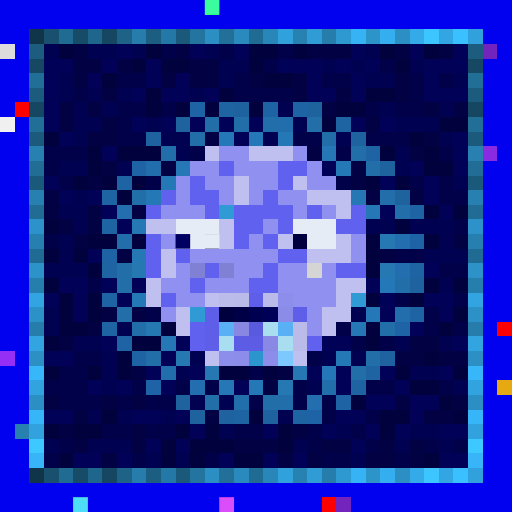
t = 0.00 s
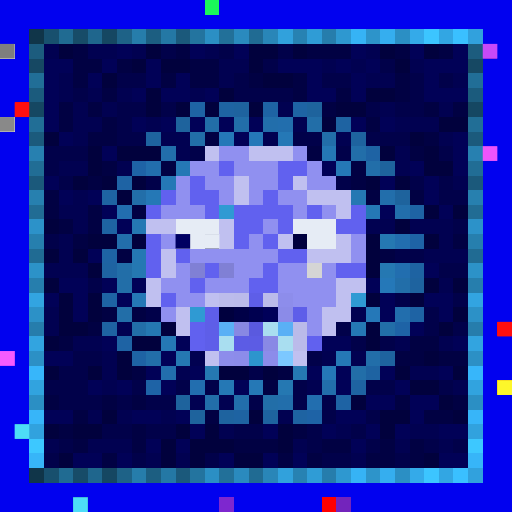
t = 0.29 s
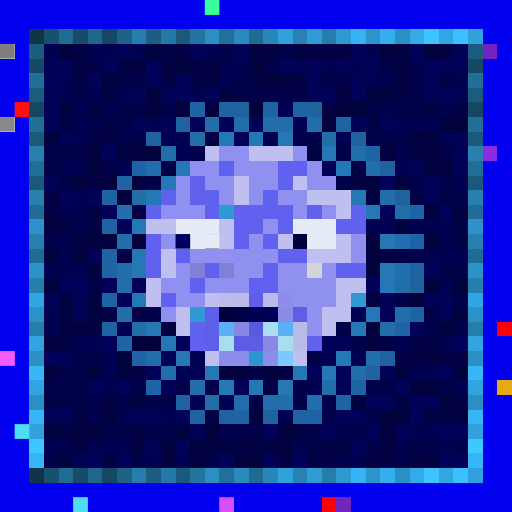
t = 0.88 s
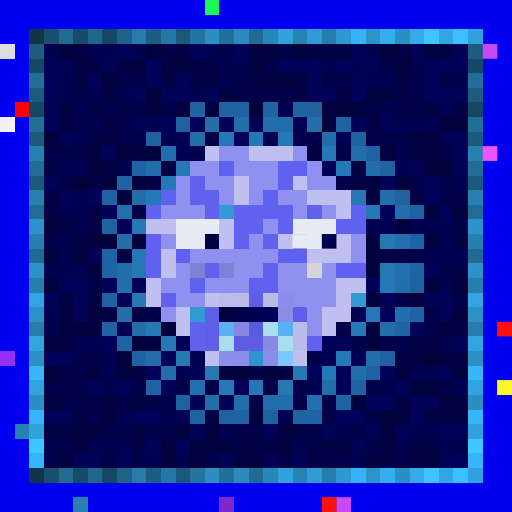
t = 1.30 s
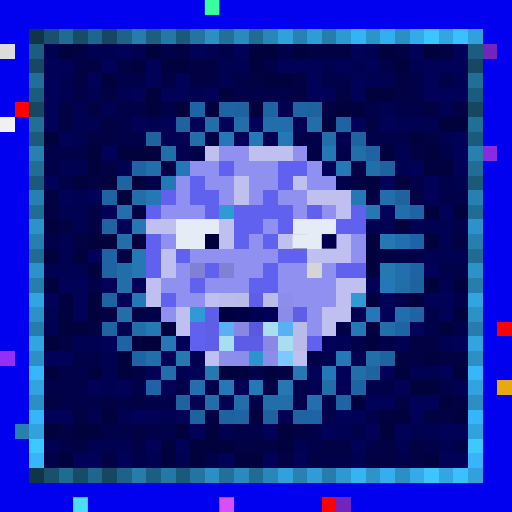
t = 1.63 s
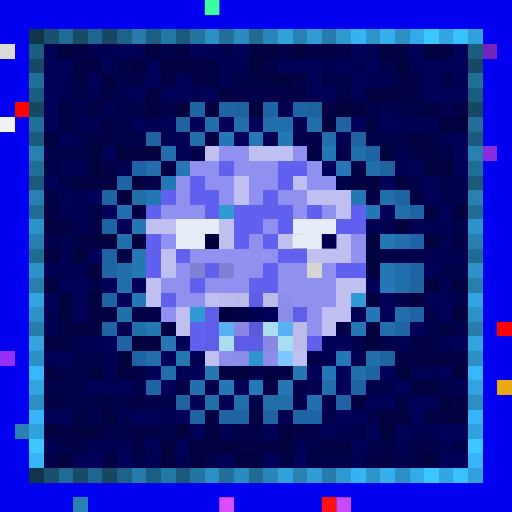
t = 2.28 s

The animated SVG that drew these frames (rendered in a browser with its animation timeline set to each time). Animation: 3 CSS @keyframes rules; one cycle of 2.60 s, repeats indefinitely.

<svg viewBox="0 0 35 35" shape-rendering="crispEdges" xmlns="http://www.w3.org/2000/svg"><style>@keyframes hl{0%,100%{opacity:0}45%{opacity:.9}}@keyframes sqA{0%,49%{opacity:1}50%,100%{opacity:0}}@keyframes sqB{0%,49%{opacity:0}50%,100%{opacity:1}}.a00{animation:hl 0.8s steps(1,end) 0.00s infinite}.a01{animation:hl 0.8s steps(1,end) -0.10s infinite}.a02{animation:hl 0.8s steps(1,end) -0.20s infinite}.a03{animation:hl 0.8s steps(1,end) -0.30s infinite}.a04{animation:hl 0.8s steps(1,end) -0.40s infinite}.a05{animation:hl 0.8s steps(1,end) -0.50s infinite}.a06{animation:hl 0.8s steps(1,end) -0.60s infinite}.a07{animation:hl 0.8s steps(1,end) -0.70s infinite}.a1{animation:sqA 2.6s linear infinite}.a2{animation:sqB 2.6s linear infinite}</style><rect width="35" height="35" fill="#0101ef"/><path fill="#1af759" d="M14 0h1v1H14z"/><path fill="#103549" d="M2 2h1v1H2zM2 32h1v1H2z"/><path fill="#18506e" d="M3 2h1v1H3zM3 32h1v1H3z"/><path fill="#206b92" d="M4 2h1v1H4zM4 32h1v1H4z"/><path fill="#174c68" d="M5 2h1v1H5zM5 32h1v1H5z"/><path fill="#1f668d" d="M6 2h1v1H6zM6 32h1v1H6z"/><path fill="#154762" d="M7 2h1v1H7zM2 7h1v1H2zM32 7h1v1H32zM7 32h1v1H7z"/><path fill="#1e6287" d="M8 2h1v1H8zM8 32h1v1H8z"/><path fill="#267dab" d="M9 2h1v1H9zM9 32h1v1H9z"/><path fill="#1c5e81" d="M10 2h1v1H10zM10 32h1v1H10z"/><path fill="#2478a5" d="M11 2h1v1H11zM11 32h1v1H11z"/><path fill="#1b597b" d="M12 2h1v1H12zM2 12h1v1H2zM32 12h1v1H32zM12 32h1v1H12z"/><path fill="#23749f" d="M13 2h1v1H13zM13 32h1v1H13z"/><path fill="#2b8fc4" d="M14 2h1v1H14zM27 2h1v1H27zM2 27h1v1H2zM32 27h1v1H32zM14 32h1v1H14zM27 32h1v1H27z"/><path fill="#227099" d="M15 2h1v1H15zM15 32h1v1H15z"/><path fill="#2a8abe" d="M16 2h1v1H16zM16 32h1v1H16z"/><path fill="#206b93" d="M17 2h1v1H17zM2 17h1v1H2zM32 17h1v1H32zM17 32h1v1H17z"/><path fill="#2986b8" d="M18 2h1v1H18zM18 32h1v1H18z"/><path fill="#31a1dc" d="M19 2h1v1H19zM19 32h1v1H19z"/><path fill="#2782b2" d="M20 2h1v1H20zM20 32h1v1H20z"/><path fill="#2f9cd6" d="M21 2h1v1H21zM21 32h1v1H21z"/><path fill="#267dac" d="M22 2h1v1H22zM2 22h1v1H2zM32 22h1v1H32zM22 32h1v1H22z"/><path fill="#2e98d0" d="M23 2h1v1H23zM23 32h1v1H23z"/><path fill="#36b3f5" d="M24 2h1v1H24zM24 32h1v1H24z"/><path fill="#2d94ca" d="M25 2h1v1H25zM25 32h1v1H25z"/><path fill="#35aeef" d="M26 2h1v1H26zM26 32h1v1H26z"/><path fill="#34aae9" d="M28 2h1v1H28zM28 32h1v1H28z"/><path fill="#3cc5ff" d="M29 2h1v1H29zM29 32h1v1H29z"/><path fill="#32a6e3" d="M30 2h1v1H30zM30 32h1v1H30z"/><path fill="#3ac0ff" d="M31 2h1v1H31zM31 32h1v1H31z"/><path fill="#31a1dd" d="M32 2h1v1H32zM32 32h1v1H32z"/><path fill="#dcdcdc" d="M0 3h1v1H0z"/><path fill="#1c5c7e" d="M2 3h1v1H2zM32 3h1v1H32z"/><path fill="#010151" d="M3 3h1v1H3zM6 3h2v1H6zM9 3h1v1H9zM14 3h1v1H14zM25 3h1v1H25zM15 4h2v1H15zM22 4h1v1H22zM24 4h1v1H24zM28 4h1v1H28zM4 5h1v1H4zM15 5h1v1H15zM25 5h2v1H25zM31 5h1v1H31zM4 6h1v1H4zM6 6h1v1H6zM8 6h1v1H8zM13 6h1v1H13zM5 7h1v1H5zM7 7h1v1H7zM19 7h1v1H19zM26 7h1v1H26zM30 7h1v1H30zM5 8h2v1H5zM10 8h1v1H10zM20 8h1v1H20zM27 8h3v1H27zM5 9h1v1H5zM11 9h2v1H11zM18 9h1v1H18zM23 9h1v1H23zM30 9h1v1H30zM12 10h1v1H12zM27 10h1v1H27zM4 11h2v1H4zM8 11h1v1H8zM27 11h1v1H27zM31 12h1v1H31zM5 13h1v1H5zM4 14h2v1H4zM5 15h1v1H5zM25 15h2v1H25zM28 15h3v1H28zM4 16h1v1H4zM30 16h1v1H30zM4 17h1v1H4zM29 17h3v1H29zM3 18h3v1H3zM30 19h1v1H30zM3 21h1v1H3zM24 21h1v1H24zM3 22h1v1H3zM8 22h1v1H8zM5 23h2v1H5zM27 23h1v1H27zM30 23h1v1H30zM7 24h1v1H7zM13 24h1v1H13zM22 24h1v1H22zM24 24h1v1H24zM7 25h1v1H7zM12 25h1v1H12zM28 25h2v1H28zM7 26h1v1H7zM21 26h1v1H21zM31 26h1v1H31zM13 27h1v1H13zM15 27h1v1H15zM6 28h1v1H6zM8 28h1v1H8zM11 28h1v1H11zM19 28h1v1H19zM15 29h1v1H15zM23 29h1v1H23zM28 29h2v1H28zM3 30h1v1H3zM6 30h3v1H6zM20 30h1v1H20zM27 30h1v1H27zM30 30h1v1H30zM10 31h1v1H10zM12 31h1v1H12zM24 31h1v1H24z"/><path fill="#01013d" d="M4 3h1v1H4zM10 3h1v1H10zM17 3h2v1H17zM20 3h1v1H20zM26 3h1v1H26zM29 3h1v1H29zM9 4h1v1H9zM11 4h2v1H11zM17 4h1v1H17zM27 4h1v1H27zM7 5h1v1H7zM18 5h2v1H18zM10 6h1v1H10zM15 6h1v1H15zM25 6h2v1H25zM10 7h1v1H10zM12 7h1v1H12zM14 7h1v1H14zM17 7h1v1H17zM23 7h2v1H23zM22 8h1v1H22zM30 8h2v1H30zM3 9h1v1H3zM28 9h1v1H28zM6 10h1v1H6zM8 10h3v1H8zM26 10h1v1H26zM29 10h1v1H29zM6 11h1v1H6zM29 11h2v1H29zM5 12h1v1H5zM7 12h1v1H7zM9 12h1v1H9zM25 12h1v1H25zM27 12h1v1H27zM8 13h1v1H8zM29 14h1v1H29zM31 14h1v1H31zM3 15h1v1H3zM27 15h1v1H27zM6 16h2v1H6zM9 16h1v1H9zM25 16h1v1H25zM29 16h1v1H29zM3 17h1v1H3zM5 17h1v1H5zM25 17h1v1H25zM6 18h1v1H6zM25 18h1v1H25zM3 19h1v1H3zM29 19h1v1H29zM31 19h1v1H31zM4 20h1v1H4zM6 20h1v1H6zM25 20h1v1H25zM28 20h1v1H28zM4 21h1v1H4zM6 21h1v1H6zM31 21h1v1H31zM4 22h2v1H4zM11 22h1v1H11zM25 22h1v1H25zM30 22h1v1H30zM3 23h1v1H3zM9 23h2v1H9zM25 23h1v1H25zM8 24h1v1H8zM29 24h1v1H29zM3 25h1v1H3zM6 25h1v1H6zM8 25h1v1H8zM15 25h2v1H15zM18 25h1v1H18zM27 25h1v1H27zM31 25h1v1H31zM28 26h2v1H28zM24 27h1v1H24zM30 27h1v1H30zM7 28h1v1H7zM17 28h1v1H17zM26 28h2v1H26zM31 28h1v1H31zM3 29h1v1H3zM5 29h2v1H5zM12 29h1v1H12zM14 29h1v1H14zM19 29h1v1H19zM26 29h1v1H26zM11 30h1v1H11zM13 30h3v1H13zM19 30h1v1H19zM4 31h1v1H4zM11 31h1v1H11zM13 31h1v1H13zM16 31h2v1H16zM29 31h1v1H29z"/><path fill="#010143" d="M5 3h1v1H5zM12 3h1v1H12zM21 3h3v1H21zM27 3h1v1H27zM30 3h1v1H30zM5 4h2v1H5zM8 4h1v1H8zM13 4h2v1H13zM5 5h1v1H5zM11 5h1v1H11zM13 5h2v1H13zM17 5h1v1H17zM20 5h1v1H20zM27 5h1v1H27zM7 6h1v1H7zM20 6h1v1H20zM23 6h1v1H23zM27 6h1v1H27zM4 7h1v1H4zM6 7h1v1H6zM22 7h1v1H22zM29 7h1v1H29zM31 7h1v1H31zM4 8h1v1H4zM7 8h1v1H7zM25 8h1v1H25zM6 9h2v1H6zM14 9h1v1H14zM29 9h1v1H29zM21 10h1v1H21zM28 10h1v1H28zM7 11h1v1H7zM11 11h1v1H11zM24 11h1v1H24zM6 12h1v1H6zM24 12h1v1H24zM3 13h1v1H3zM25 13h1v1H25zM28 13h1v1H28zM3 14h1v1H3zM6 14h1v1H6zM9 14h1v1H9zM4 15h1v1H4zM6 15h1v1H6zM5 16h1v1H5zM31 16h1v1H31zM8 17h1v1H8zM26 17h1v1H26zM7 21h1v1H7zM9 21h1v1H9zM6 22h1v1H6zM4 23h1v1H4zM28 23h2v1H28zM27 24h2v1H27zM30 24h2v1H30zM9 25h1v1H9zM19 25h1v1H19zM18 26h1v1H18zM3 27h1v1H3zM7 27h1v1H7zM9 27h1v1H9zM27 27h1v1H27zM31 27h1v1H31zM5 28h1v1H5zM14 28h1v1H14zM29 28h2v1H29zM4 29h1v1H4zM9 29h1v1H9zM20 29h1v1H20zM5 30h1v1H5zM9 30h1v1H9zM16 30h3v1H16zM22 30h2v1H22zM26 30h1v1H26zM28 30h1v1H28zM7 31h1v1H7zM19 31h1v1H19zM21 31h1v1H21zM25 31h2v1H25zM28 31h1v1H28z"/><path fill="#010157" d="M8 3h1v1H8zM13 3h1v1H13zM16 3h1v1H16zM24 3h1v1H24zM28 3h1v1H28zM31 3h1v1H31zM3 4h2v1H3zM7 4h1v1H7zM10 4h1v1H10zM19 4h3v1H19zM23 4h1v1H23zM25 4h1v1H25zM29 4h3v1H29zM3 5h1v1H3zM6 5h1v1H6zM10 5h1v1H10zM12 5h1v1H12zM21 5h1v1H21zM24 5h1v1H24zM29 5h1v1H29zM3 6h1v1H3zM9 6h1v1H9zM11 6h2v1H11zM14 6h1v1H14zM21 6h2v1H21zM24 6h1v1H24zM29 6h3v1H29zM3 7h1v1H3zM3 8h1v1H3zM9 8h1v1H9zM11 8h1v1H11zM13 8h1v1H13zM15 8h1v1H15zM17 8h1v1H17zM24 8h1v1H24zM26 8h1v1H26zM4 9h1v1H4zM16 9h1v1H16zM31 9h1v1H31zM7 10h1v1H7zM31 10h1v1H31zM22 11h1v1H22zM28 11h1v1H28zM31 11h1v1H31zM3 12h1v1H3zM26 12h1v1H26zM29 12h1v1H29zM4 13h1v1H4zM6 13h1v1H6zM29 13h1v1H29zM7 14h1v1H7zM26 14h1v1H26zM30 14h1v1H30zM8 15h1v1H8zM6 17h1v1H6zM29 18h1v1H29zM4 19h2v1H4zM7 19h1v1H7zM9 19h1v1H9zM25 19h1v1H25zM3 20h1v1H3zM5 20h1v1H5zM8 20h1v1H8zM26 20h1v1H26zM29 20h2v1H29zM5 21h1v1H5zM26 21h1v1H26zM30 21h1v1H30zM28 22h1v1H28zM7 23h1v1H7zM12 23h1v1H12zM22 23h2v1H22zM31 23h1v1H31zM3 24h2v1H3zM11 24h1v1H11zM10 25h1v1H10zM13 25h1v1H13zM21 25h1v1H21zM23 25h1v1H23zM26 25h1v1H26zM30 25h1v1H30zM6 26h1v1H6zM8 26h1v1H8zM11 26h1v1H11zM16 26h1v1H16zM23 26h1v1H23zM27 26h1v1H27zM25 27h2v1H25zM28 27h2v1H28zM3 28h2v1H3zM9 28h2v1H9zM12 28h1v1H12zM23 28h2v1H23zM28 28h1v1H28zM13 29h1v1H13zM18 29h1v1H18zM22 29h1v1H22zM25 29h1v1H25zM27 29h1v1H27zM30 29h2v1H30zM10 30h1v1H10zM12 30h1v1H12zM24 30h1v1H24zM5 31h2v1H5zM8 31h1v1H8zM15 31h1v1H15zM18 31h1v1H18zM20 31h1v1H20zM30 31h2v1H30z"/><path fill="#01014a" d="M11 3h1v1H11zM15 3h1v1H15zM19 3h1v1H19zM18 4h1v1H18zM26 4h1v1H26zM8 5h2v1H8zM16 5h1v1H16zM22 5h2v1H22zM28 5h1v1H28zM30 5h1v1H30zM5 6h1v1H5zM16 6h4v1H16zM28 6h1v1H28zM8 7h2v1H8zM11 7h1v1H11zM25 7h1v1H25zM27 7h2v1H27zM8 8h1v1H8zM8 9h2v1H8zM20 9h2v1H20zM25 9h3v1H25zM3 10h3v1H3zM13 10h1v1H13zM23 10h1v1H23zM30 10h1v1H30zM3 11h1v1H3zM4 12h1v1H4zM10 12h1v1H10zM23 12h1v1H23zM28 12h1v1H28zM30 12h1v1H30zM30 13h2v1H30zM31 15h1v1H31zM3 16h1v1H3zM27 17h2v1H27zM30 18h2v1H30zM6 19h1v1H6zM27 20h1v1H27zM31 20h1v1H31zM10 21h1v1H10zM29 21h1v1H29zM23 22h1v1H23zM29 22h1v1H29zM31 22h1v1H31zM24 23h1v1H24zM26 23h1v1H26zM5 24h2v1H5zM21 24h1v1H21zM4 25h2v1H4zM17 25h1v1H17zM3 26h3v1H3zM9 26h1v1H9zM12 26h1v1H12zM14 26h1v1H14zM20 26h1v1H20zM25 26h2v1H25zM30 26h1v1H30zM4 27h3v1H4zM8 27h1v1H8zM10 27h2v1H10zM17 27h1v1H17zM20 27h1v1H20zM22 27h1v1H22zM22 28h1v1H22zM25 28h1v1H25zM7 29h2v1H7zM10 29h2v1H10zM16 29h2v1H16zM21 29h1v1H21zM24 29h1v1H24zM4 30h1v1H4zM21 30h1v1H21zM25 30h1v1H25zM29 30h1v1H29zM31 30h1v1H31zM3 31h1v1H3zM9 31h1v1H9zM14 31h1v1H14zM22 31h2v1H22zM27 31h1v1H27z"/><path fill="#7324bc" d="M33 3h1v1H33zM23 34h1v1H23z"/><path fill="#164863" d="M2 4h1v1H2zM32 4h1v1H32z"/><path fill="#216e97" d="M2 5h1v1H2zM32 5h1v1H32z"/><path fill="#1b5b7d" d="M2 6h1v1H2zM32 6h1v1H32z"/><path fill="#ff0000" d="M1 7h1v1H1zM34 22h1v1H34z"/><path fill="#1e63a4" d="M13 7h1v1H13zM18 7h1v1H18zM20 7h1v1H20zM25 10h1v1H25zM8 12h1v1H8zM28 14h1v1H28zM7 17h1v1H7zM7 20h1v1H7zM28 21h1v1H28zM8 23h1v1H8zM9 24h1v1H9zM23 27h1v1H23z"/><path fill="#1e63a2" d="M15 7h1v1H15zM23 8h1v1H23zM7 13h1v1H7zM7 15h1v1H7zM7 18h1v1H7zM28 18h1v1H28zM7 22h1v1H7zM25 25h1v1H25zM24 26h1v1H24zM16 28h1v1H16zM20 28h1v1H20z"/><path fill="#1e639f" d="M16 7h1v1H16zM10 9h1v1H10zM24 9h1v1H24zM28 19h1v1H28zM26 24h1v1H26zM15 28h1v1H15zM18 28h1v1H18z"/><path fill="#1e639d" d="M21 7h1v1H21zM12 8h1v1H12zM26 11h1v1H26zM27 13h1v1H27zM12 27h1v1H12zM13 28h1v1H13z"/><path fill="#f0f0f0" d="M0 8h1v1H0z"/><path fill="#216e96" d="M2 8h1v1H2zM32 8h1v1H32z"/><path fill="#226ea8" d="M14 8h1v1H14zM21 8h1v1H21zM13 9h1v1H13zM8 18h1v1H8zM8 19h1v1H8zM8 21h1v1H8zM9 22h1v1H9zM26 22h1v1H26zM24 25h1v1H24zM18 27h1v1H18z"/><path fill="#226ea9" d="M16 8h1v1H16zM22 9h1v1H22zM24 10h1v1H24zM25 11h1v1H25zM9 13h1v1H9zM27 19h1v1H27zM10 24h1v1H10zM25 24h1v1H25zM14 27h1v1H14z"/><path fill="#226eab" d="M18 8h1v1H18zM11 10h1v1H11zM26 13h1v1H26zM27 14h1v1H27zM8 16h1v1H8zM22 26h1v1H22zM16 27h1v1H16zM19 27h1v1H19z"/><path fill="#226ead" d="M19 8h1v1H19zM10 11h1v1H10zM27 21h1v1H27zM11 25h1v1H11z"/><path fill="#1b5a7c" d="M2 9h1v1H2zM32 9h1v1H32z"/><path fill="#2578b8" d="M15 9h1v1H15zM17 9h1v1H17zM26 19h1v1H26zM25 21h1v1H25zM22 25h1v1H22z"/><path fill="#2578b6" d="M19 9h1v1H19zM23 11h1v1H23zM11 12h1v1H11zM10 13h1v1H10zM9 20h1v1H9zM23 24h1v1H23zM17 26h1v1H17z"/><path fill="#2780b0" d="M2 10h1v1H2zM32 10h1v1H32z"/><path fill="#c0c0f0" d="M14 10h1v1H14zM17 10h3v1H17zM16 12h1v1H16zM20 12h1v1H20zM16 13h1v1H16zM21 13h3v1H21zM23 14h1v1H23zM10 15h2v1H10zM15 15h1v1H15zM15 16h1v1H15zM19 16h1v1H19zM23 16h1v1H23zM11 17h1v1H11zM21 17h3v1H21zM11 18h1v1H11zM10 19h1v1H10zM23 19h2v1H23zM10 20h1v1H10zM14 20h1v1H14zM23 20h1v1H23zM12 21h1v1H12zM22 21h2v1H22zM12 22h1v1H12zM22 22h1v1H22zM14 24h1v1H14zM20 24h1v1H20z"/><path fill="#9090f0" d="M15 10h2v1H15zM20 10h1v1H20zM13 11h2v1H13zM16 11h3v1H16zM21 11h1v1H21zM12 12h1v1H12zM14 12h2v1H14zM17 12h2v1H17zM21 12h2v1H21zM12 13h1v1H12zM15 13h1v1H15zM17 13h1v1H17zM19 13h2v1H19zM11 14h3v1H11zM20 14h1v1H20zM22 14h1v1H22zM18 15h1v1H18zM11 16h1v1H11zM17 16h1v1H17zM24 16h1v1H24zM13 17h6v1H13zM24 17h1v1H24zM12 18h1v1H12zM16 18h2v1H16zM19 18h2v1H19zM22 18h1v1H22zM11 19h2v1H11zM14 19h3v1H14zM19 19h4v1H19zM12 20h2v1H12zM20 20h3v1H20zM11 21h1v1H11zM21 21h1v1H21zM21 22h1v1H21z"/><path fill="#2578b5" d="M22 10h1v1H22zM12 11h1v1H12zM25 14h1v1H25zM24 22h1v1H24zM11 23h1v1H11zM15 26h1v1H15z"/><path fill="#8a2be2" d="M33 10h1v1H33z"/><path fill="#216d95" d="M2 11h1v1H2zM32 11h1v1H32z"/><path fill="#1e63a6" d="M9 11h1v1H9zM28 16h1v1H28zM27 22h1v1H27zM10 26h1v1H10zM21 28h1v1H21z"/><path fill="#6161ef" d="M15 11h1v1H15zM19 11h2v1H19zM13 12h1v1H13zM19 12h1v1H19zM11 13h1v1H11zM13 13h2v1H13zM18 13h1v1H18zM10 14h1v1H10zM14 14h1v1H14zM16 14h4v1H16zM21 14h1v1H21zM24 14h1v1H24zM16 15h2v1H16zM19 15h1v1H19zM23 15h2v1H23zM10 16h1v1H10zM16 16h1v1H16zM18 16h1v1H18zM10 17h1v1H10zM12 17h1v1H12zM19 17h2v1H19zM10 18h1v1H10zM14 18h1v1H14zM18 18h1v1H18zM23 18h2v1H23zM13 19h1v1H13zM17 19h2v1H17zM11 20h1v1H11zM13 22h1v1H13zM13 23h1v1H13zM21 23h1v1H21z"/><path fill="#2780af" d="M2 13h1v1H2zM32 13h1v1H32zM1 29h1v1H1zM5 34h1v1H5z"/><path fill="#2578b3" d="M24 13h1v1H24zM9 15h1v1H9zM9 17h1v1H9zM20 25h1v1H20z"/><path fill="#216c94" d="M2 14h1v1H2zM32 14h1v1H32z"/><path fill="#226eaf" d="M8 14h1v1H8zM27 16h1v1H27zM27 18h1v1H27zM13 26h1v1H13zM21 27h1v1H21z"/><path fill="#2f9ad3" d="M15 14h1v1H15zM24 20h1v1H24zM13 21h1v1H13z"/><path fill="#2c92c9" d="M2 15h1v1H2zM32 15h1v1H32z"/><path fill="#e6ecf5" d="M12 15h3v1H12zM20 15h3v1H20zM12 16h2v1H12zM21 16h2v1H21z"/><path fill="#267fae" d="M2 16h1v1H2zM32 16h1v1H32z"/><path fill="#00003e" d="M14 16h1v1H14zM20 16h1v1H20zM15 21h1v1H15z"/><path fill="#2578b2" d="M26 16h1v1H26zM9 18h1v1H9zM26 18h1v1H26zM10 22h1v1H10zM12 24h1v1H12zM14 25h1v1H14zM19 26h1v1H19z"/><path fill="#2c92c8" d="M2 18h1v1H2zM32 18h1v1H32z"/><path fill="#8080d5" d="M13 18h1v1H13zM15 18h1v1H15z"/><path fill="#d5d5d5" d="M21 18h1v1H21z"/><path fill="#267ead" d="M2 19h1v1H2zM32 19h1v1H32z"/><path fill="#32a4e1" d="M2 20h1v1H2zM32 20h1v1H32z"/><path fill="#bcbceb" d="M15 20h1v1H15z"/><path fill="#bbbbea" d="M16 20h1v1H16zM18 20h1v1H18zM20 23h1v1H20z"/><path fill="#5e5ee8" d="M17 20h1v1H17zM14 22h1v1H14z"/><path fill="#8d8deb" d="M19 20h1v1H19zM15 24h1v1H15z"/><path fill="#2c91c7" d="M2 21h1v1H2zM32 21h1v1H32z"/><path fill="#5e5ee9" d="M14 21h1v1H14zM20 21h1v1H20zM14 23h1v1H14z"/><path fill="#000047" d="M16 21h1v1H16z"/><path fill="#000050" d="M17 21h1v1H17z"/><path fill="#000059" d="M18 21h1v1H18z"/><path fill="#8b8be8" d="M19 21h1v1H19z"/><path fill="#5ab0f5" d="M15 22h1v1H15zM19 22h1v1H19z"/><path fill="#8888e3" d="M16 22h1v1H16z"/><path fill="#5a5adf" d="M17 22h1v1H17z"/><path fill="#a9def0" d="M18 22h1v1H18zM15 23h1v1H15zM19 23h1v1H19z"/><path fill="#bbbbe9" d="M20 22h1v1H20z"/><path fill="#32a4e0" d="M2 23h1v1H2zM32 23h1v1H32z"/><path fill="#5c5ce5" d="M16 23h1v1H16z"/><path fill="#5c5ce4" d="M17 23h1v1H17z"/><path fill="#8989e5" d="M18 23h1v1H18z"/><path fill="#962ff5" d="M0 24h1v1H0z"/><path fill="#2c90c5" d="M2 24h1v1H2zM32 24h1v1H32z"/><path fill="#8c8cea" d="M16 24h1v1H16zM18 24h1v1H18z"/><path fill="#2d95cd" d="M17 24h1v1H17z"/><path fill="#7cc8ff" d="M19 24h1v1H19z"/><path fill="#37b6fa" d="M2 25h1v1H2zM32 25h1v1H32z"/><path fill="#31a3df" d="M2 26h1v1H2zM32 26h1v1H32z"/><path fill="#e7a911" d="M34 26h1v1H34z"/><path fill="#37b5f9" d="M2 28h1v1H2zM32 28h1v1H32z"/><path fill="#31a2de" d="M2 29h1v1H2zM32 29h1v1H32z"/><path fill="#3dc8ff" d="M2 30h1v1H2zM32 30h1v1H32z"/><path fill="#37b5f8" d="M2 31h1v1H2zM32 31h1v1H32z"/><path fill="#7e27cf" d="M15 34h1v1H15z"/><path fill="#fe0000" d="M22 34h1v1H22z"/><rect x="14" y="0" width="1" height="1" fill="#3dffa6" class="a06"/><rect x="0" y="3" width="1" height="1" fill="#757575" class="a03"/><g fill="#d24dff"><rect x="33" y="3" width="1" height="1" class="a02"/><rect x="23" y="34" width="1" height="1" class="a00"/></g><g fill="#ff1111"><rect x="1" y="7" width="1" height="1" class="a03"/><rect x="34" y="22" width="1" height="1" class="a02"/><rect x="22" y="34" width="1" height="1" class="a00"/></g><rect x="0" y="8" width="1" height="1" fill="#7f7f7f" class="a03"/><rect x="33" y="10" width="1" height="1" fill="#f859ff" class="a02"/><rect x="12" y="16" width="1" height="1" fill="#000062" class="a1"/><g fill="#e6ecf5"><rect x="14" y="16" width="1" height="1" class="a1"/><rect x="20" y="16" width="1" height="1" class="a2"/></g><rect x="22" y="16" width="1" height="1" fill="#000050" class="a2"/><rect x="0" y="24" width="1" height="1" fill="#ff60ff" class="a03"/><rect x="34" y="26" width="1" height="1" fill="#ffff2d" class="a02"/><g fill="#52e7ff"><rect x="1" y="29" width="1" height="1" class="a03"/><rect x="5" y="34" width="1" height="1" class="a04"/></g><rect x="15" y="34" width="1" height="1" fill="#e452ff" class="a06"/></svg>
